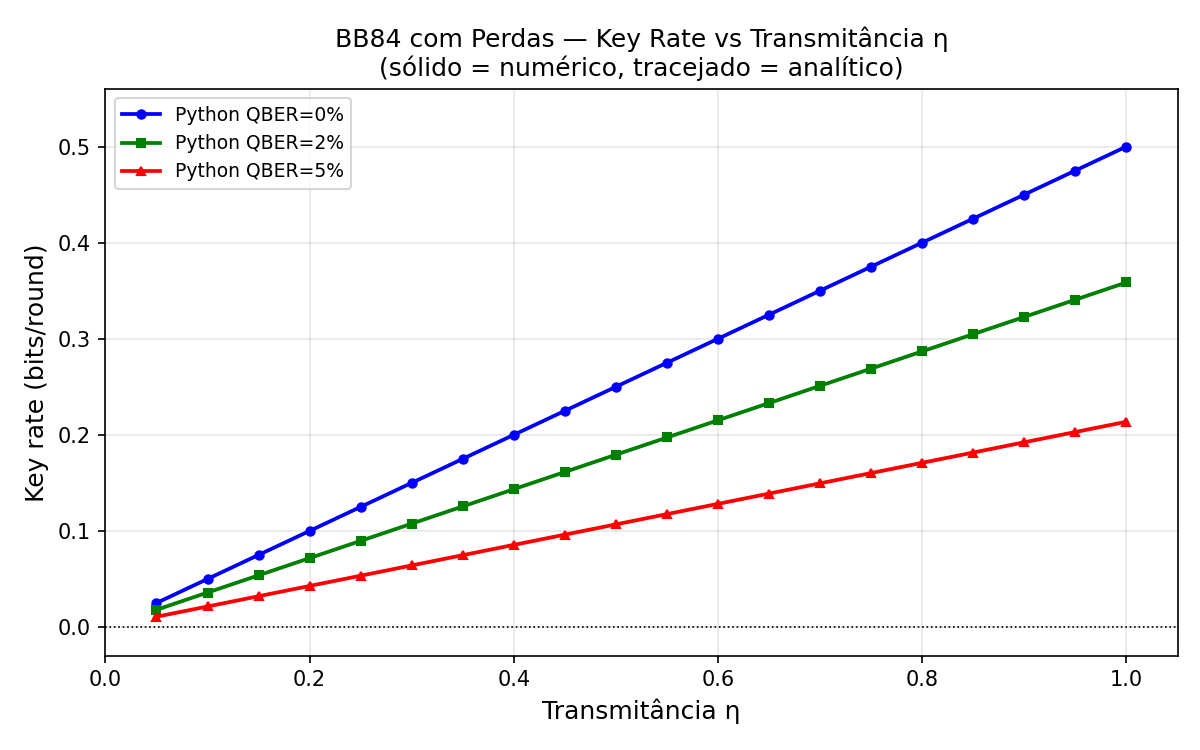

Data behind this chart, as committed beside it:
eta, QBER=0%, QBER=2%, QBER=5%
0.05, 0.025, 0.01793, 0.01068
0.1, 0.05, 0.03585, 0.02136
0.15, 0.075, 0.05378, 0.03204
0.2, 0.1, 0.07171, 0.04272
0.25, 0.125, 0.08964, 0.0534
0.3, 0.15, 0.1076, 0.06408
0.35, 0.175, 0.1255, 0.07476
0.4, 0.2, 0.1434, 0.08544
0.45, 0.225, 0.1613, 0.09612
0.5, 0.25, 0.1793, 0.1068
0.55, 0.275, 0.1972, 0.1175
0.6, 0.3, 0.2151, 0.1282
0.65, 0.325, 0.2331, 0.1388
0.7, 0.35, 0.251, 0.1495
0.75, 0.375, 0.2689, 0.1602
0.8, 0.4, 0.2868, 0.1709
0.85, 0.425, 0.3048, 0.1816
0.9, 0.45, 0.3227, 0.1922
0.95, 0.475, 0.3406, 0.2029
1.0, 0.5, 0.3586, 0.2136
